Photos from the image-classification dataset "data" in the GitHub repository magahisca/dfruitdisease. Its 4 classes are: anthracnose, cactus virus X, healthy, stem canker.

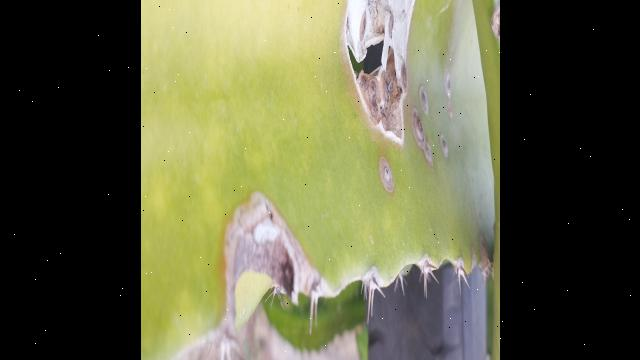
Label: stem canker

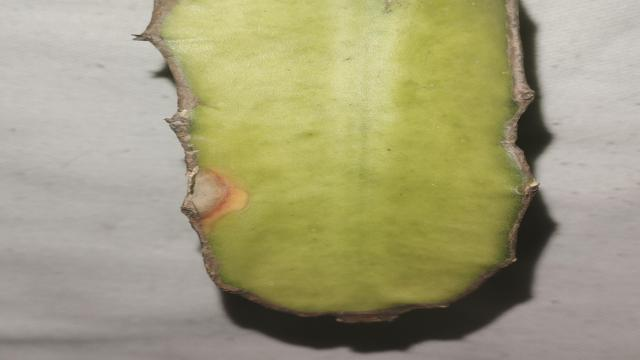
Label: anthracnose

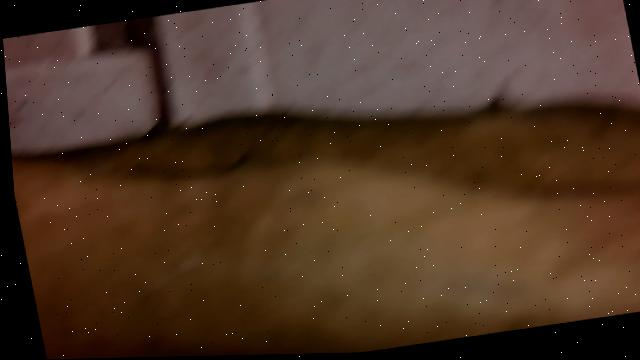
Label: cactus virus X

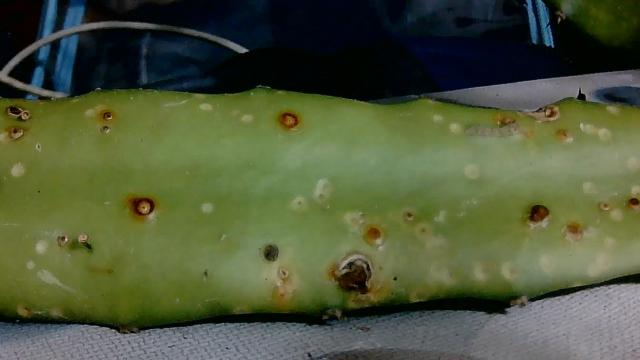
Label: stem canker

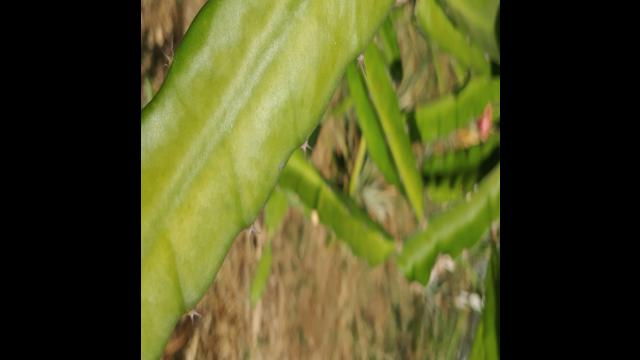
Label: healthy

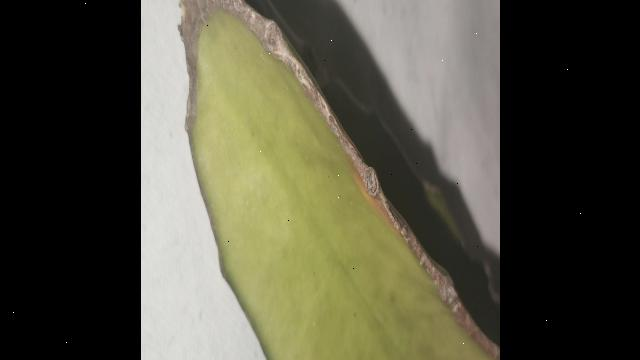
Label: anthracnose
